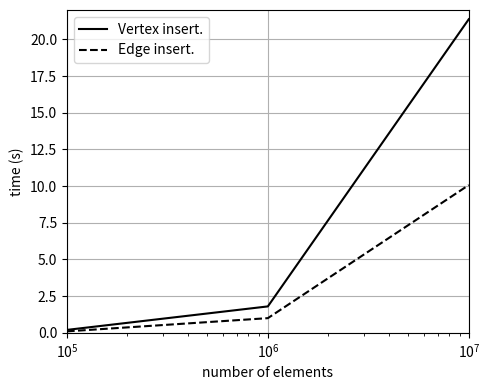

Reproduce this figure in Python.
import numpy as np
import matplotlib.pyplot as plt

plt.figure(figsize=(5,4))
plt.plot([100000, 1000000, 10000000], 
         [0.2, 1.8, 21.37], 'k-', label='Vertex insert.')
		 
plt.plot([100000, 1000000, 10000000], 
         [0.1, 1, 10.07], 'k--', label='Edge insert.')
		 
plt.xscale('log')
plt.legend(loc='upper left')
plt.axis([100000, 10000000, 0, 22])
plt.grid(True)
plt.xlabel('number of elements')
plt.ylabel('time (s)')
plt.tight_layout()

plt.show()